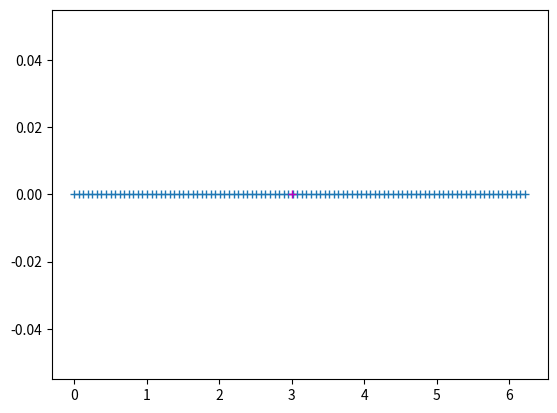

This figure's Python source:
import numpy as np
import matplotlib.pyplot as plt


def prepGauss(x_n):
    # Define characteristics of WavePacket
    M = 100
    x0 = 3
    p0 = 1.1
    pi = np.pi
    # Convert to n, m
    n0 = M * x0 * 2 * pi
    m0 = M * p0 * 2 * pi

    '''
    Do I need to convert x_n??
    '''

    n_max = 2*pi - (2*pi/M)
    n = np.linspace(0, n_max, num=M)
    l_values = np.linspace(-4, 4, num=9)
    partSums = np.zeros(100)
    print(n0)
    print(m0)
    print(M)
    for l in l_values:
        tmp = np.square(n-n0 + M*l)
        partSums = partSums + np.exp((-pi/M) * (tmp))

        print(partSums)
    psi_n = partSums * np.exp((2j*pi*m0*n)/M)
    prob_dens = psi_n * np.conj(psi_n)
    big_N = sum(prob_dens)
    psi_n = big_N * psi_n
    prob_dens = psi_n * np.conj(psi_n)
    print(big_N.real)
    plt.plot(n, prob_dens, '+')
    plt.plot(x0, 0, '+m')
    plt.show()
    return psi_n[x_n]/big_N


prepGauss(3)
